Run: headless pygame with SDL's dummy video driver; simulated clock (each Clock.tick advances the game by its frame time, no real sleeping); random seed 0; keys injected as events and as key.get_pressed() state; no mouse input.
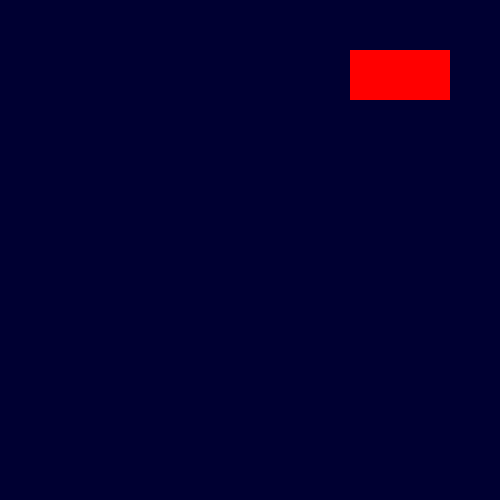
Frame 1 of 4 · flips 1–60 · no input
Frame 2 of 4 · flips 61–180 · tapped SPACE, RETURN · held RIGHT (→), D · screen unchanged from frame 1, image omitted
Frame 3 of 4 · flips 181–300 · held DOWN (↓), S · screen unchanged from frame 2, image omitted
Frame 4 of 4 · flips 301–420 · held LEFT (←), A, UP (↑), W · screen unchanged from frame 3, image omitted

The pygame program that drew these frames:

import pygame, sys

mainCloack = pygame.time.Clock()
from pygame.locals import *
pygame.init()
pygame.display.set_caption('Menu')
screen = pygame.display.set_mode((500, 500), pygame.RESIZABLE)
fs = False
run = True
while run:
    screen.fill((0, 0, 50))

    pygame.draw.rect(screen, (255, 0, 0), pygame.Rect(screen.get_width()-50-(screen.get_width()/5), 50, screen.get_width()/5, 50))
    for event in pygame.event.get():
        if event.type == QUIT:
            run = False
            pygame.quit()
            sys.exit()
        if event.type == VIDEORESIZE:
            if not fs:
                screen = pygame.display.set_mode((event.w, event.h), pygame.RESIZABLE)
        if event.type == KEYDOWN:
            if event.key == K_ESCAPE:
                run = False
                pygame.quit()
                sys.exit()
            if event.key == K_f:
                fs = not fs
                print(fs)
                if fs:
                    screen = pygame.display.set_mode((screen.get_width(), screen.get_height()), pygame.FULLSCREEN)
                else:
                    screen = pygame.display.set_mode((screen.get_width(), screen.get_height()), pygame.RESIZABLE)
    pygame.display.update()
    mainCloack.tick(60)
